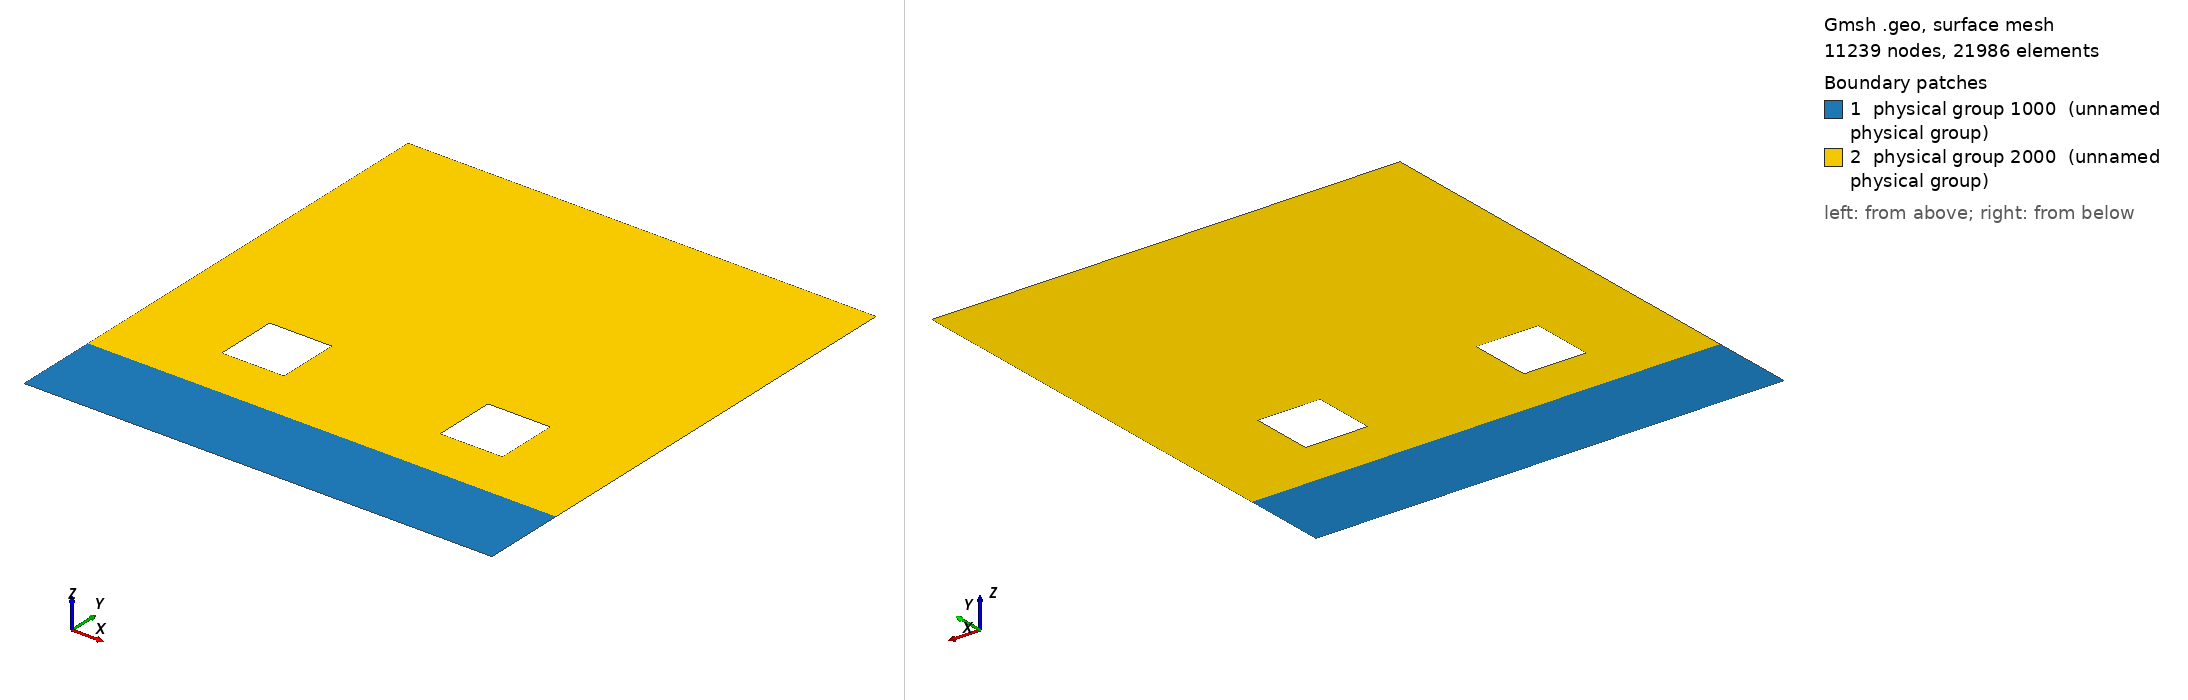

Gmsh geometry script, surface-meshed: 11239 nodes, 21986 surface elements. Boundary patches (legend numbers): 1 physical group 1000 (unnamed physical group), 2 physical group 2000 (unnamed physical group). Left view from above one corner, right view from below the opposite corner. Legend entries are the model's physical surfaces. The drawing asked Gmsh for element sizes between 1% and 20% of the model's largest extent; the script's own settings can give other sizes.

=== prueba.geo (drawn) ===
//parameters
sc = 5; //separacion central
sl = 3; //separacion lateral
h = 2; //altura defectos
b = 2; //base defectos
H = 8*h; //altura
B = sc+2*sl+2*b; //base
y = 1*H/3; //posicion "y" de defectos

lado_ele = 0.05;

// points
//contorno
Point(1) = {0, 0, 0, lado_ele};
Point(2) = {B, 0, 0, lado_ele};
Point(3) = {B, H, 0, lado_ele};
Point(4) = {0, H, 0, lado_ele};
//defecto izquierdo
Point(5) = {sl, y-h/2, 0, lado_ele};
Point(6) = {sl+b, y-h/2, 0, lado_ele};
Point(7) = {sl+b, y+h/2, 0, lado_ele};
Point(8) = {sl, y+h/2, 0, lado_ele};
//defecto derecho
Point(9) = {B-sl-b, y-h/2, 0, lado_ele};
Point(10) = {B-sl, y-h/2, 0, lado_ele};
Point(11) = {B-sl, y+h/2, 0, lado_ele};
Point(12) = {B-sl-b, y+h/2, 0, lado_ele};
//linea de carga
Point(13) = {B, H/6, 0, lado_ele};
Point(14) = {0, H/6, 0, lado_ele};

//lines
//contornos
Line(1) = {1, 2};
Line(2) = {2, 13};
Line(3) = {13, 3};
Line(4) = {3, 4};
Line(5) = {4, 14};
Line(6) = {14, 1};
//defecto izquierdo
Line(7) = {5, 6};
Line(8) = {6, 7};
Line(9) = {7, 8};
Line(10) = {8, 5};
//defecto derecho
Line(11) = {9, 10};
Line(12) = {10, 11};
Line(13) = {11, 12};
Line(14) = {12, 9};
//linea de carga
Line(15) = {13, 14};

//Surfaces
Line Loop(1) = {1, 2, 15, 6};
Line Loop(2) = {-15, 3, 4, 5};
Line Loop(3) = {7, 8, 9, 10};
Line Loop(4) = {11, 12, 13, 14};
Plane Surface(1) = {1}; //superficie inferior
Plane Surface(2) = {2, 3, 4}; //superficie superior

//Physical groups
//Physical Line(1) = {2, 3, 5, 6}; //laterales
Physical Line(100) = {1}; //base y tope
Physical Line(300) = {15}; //carga
Physical Surface(1000) = {1};
Physical Surface(2000) = {2};
Physical Line(500) = {4}; //respuesta
